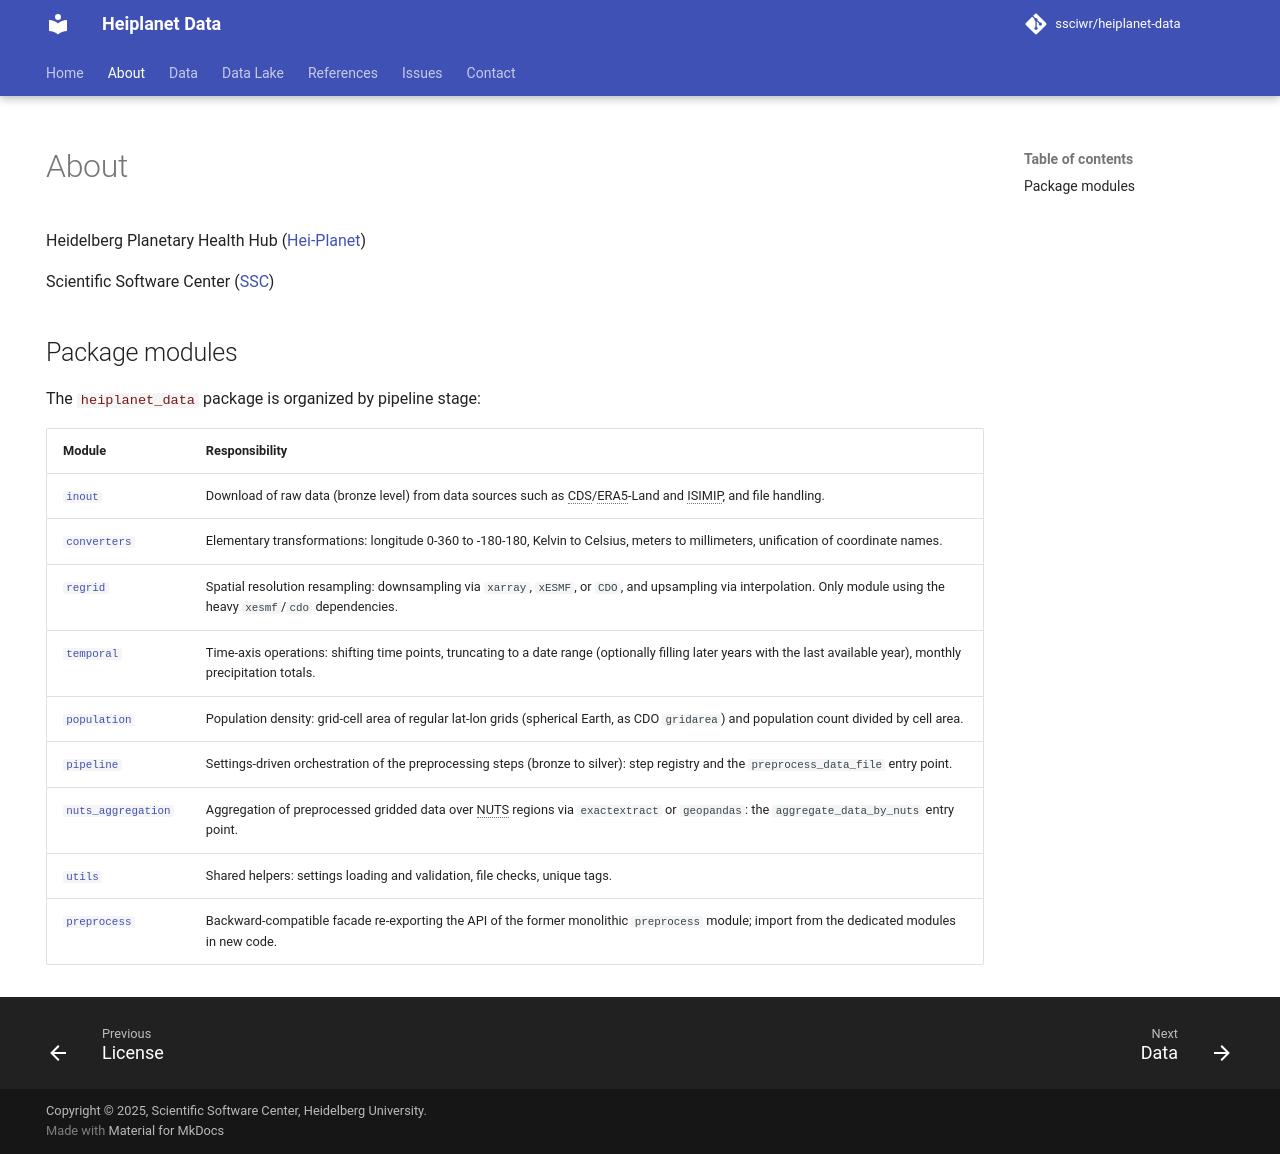

repository: ssciwr/heiplanet-data · page: about/index.html · generator: mkdocs

---
title: About
hide:
- navigation
---

# About

Heidelberg Planetary Health Hub ([Hei-Planet](https://hei-planet.com/))

Scientific Software Center ([SSC](https://www.ssc.uni-heidelberg.de/en))

## Package modules

The `heiplanet_data` package is organized by pipeline stage:

| Module | Responsibility |
|--------|----------------|
| [`inout`](reference/inout.md) | Download of raw data (bronze level) from data sources such as CDS/ERA5-Land and ISIMIP, and file handling. |
| [`converters`](reference/converters.md) | Elementary transformations: longitude 0-360 to -180-180, Kelvin to Celsius, meters to millimeters, unification of coordinate names. |
| [`regrid`](reference/regrid.md) | Spatial resolution resampling: downsampling via `xarray`, `xESMF`, or `CDO`, and upsampling via interpolation. Only module using the heavy `xesmf`/`cdo` dependencies. |
| [`temporal`](reference/temporal.md) | Time-axis operations: shifting time points, truncating to a date range (optionally filling later years with the last available year), monthly precipitation totals. |
| [`population`](reference/population.md) | Population density: grid-cell area of regular lat-lon grids (spherical Earth, as CDO `gridarea`) and population count divided by cell area. |
| [`pipeline`](reference/pipeline.md) | Settings-driven orchestration of the preprocessing steps (bronze to silver): step registry and the `preprocess_data_file` entry point. |
| [`nuts_aggregation`](reference/nuts_aggregation.md) | Aggregation of preprocessed gridded data over NUTS regions via `exactextract` or `geopandas`: the `aggregate_data_by_nuts` entry point. |
| [`utils`](reference/utils.md) | Shared helpers: settings loading and validation, file checks, unique tags. |
| [`preprocess`](reference/preprocess.md) | Backward-compatible facade re-exporting the API of the former monolithic `preprocess` module; import from the dedicated modules in new code. |
